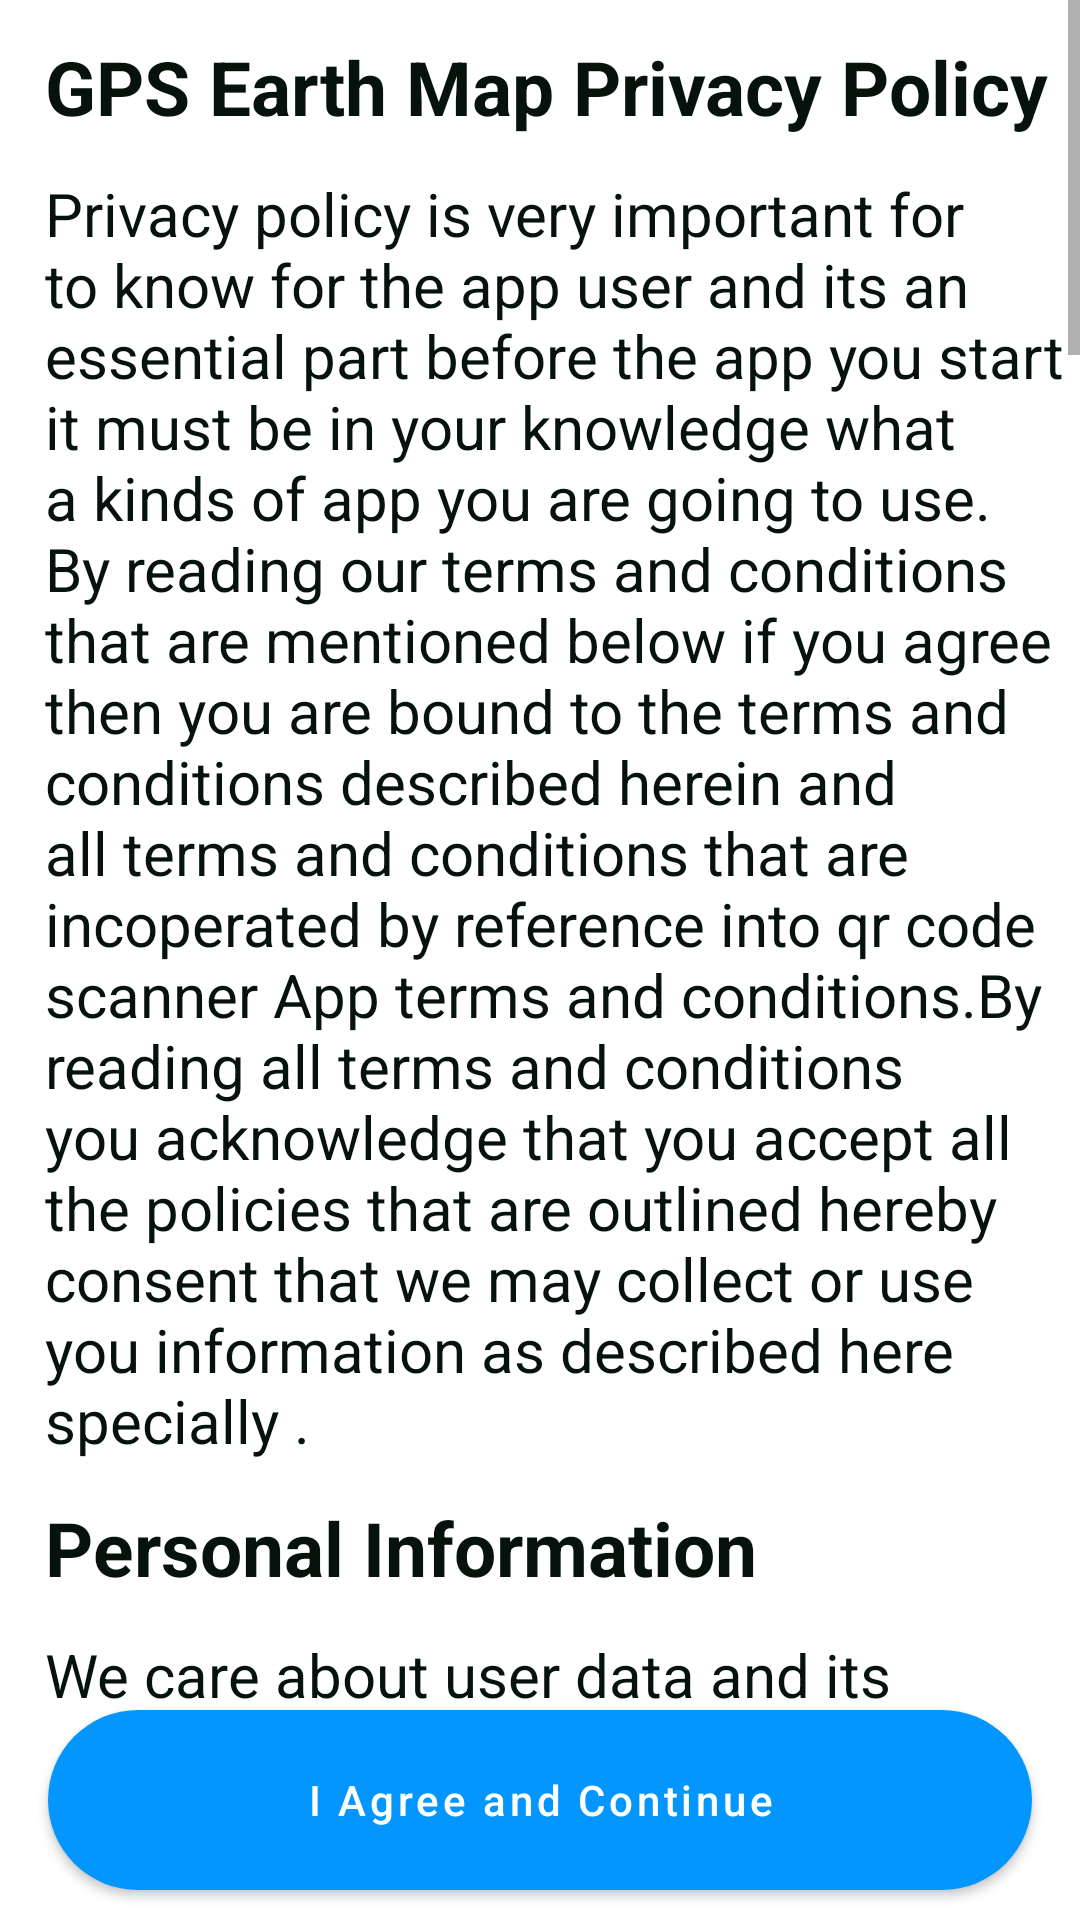

Reconstruct the res/layout file that produces this screen, plus the resources it refers to.
<!-- AndroidManifest.xml: application theme Theme.LiveEarthMap -->
<!-- res/layout/privacy.xml -->
<?xml version="1.0" encoding="utf-8"?>
<RelativeLayout xmlns:android="http://schemas.android.com/apk/res/android"
    android:layout_width="match_parent"
    android:layout_height="match_parent"
    android:background="#ffffff"
    android:orientation="vertical">

    <RelativeLayout
        android:layout_width="match_parent"
        android:layout_height="match_parent"
        android:background="#ffffff"
        android:layout_above="@+id/granted"
        android:layout_alignParentTop="true"
        android:orientation="vertical">


    <ScrollView
        android:layout_width="match_parent"
        android:layout_height="match_parent">

        <LinearLayout
            android:layout_width="match_parent"
            android:layout_height="wrap_content"
            android:orientation="vertical">

            <TextView
                android:layout_width="match_parent"
                android:layout_height="wrap_content"
                android:layout_marginLeft="15dp"
                android:layout_marginTop="12dp"
                android:text="@string/gps_earth_map_privacy_policy"
                android:textColor="#06130d"
                android:textStyle="bold"
                android:textSize="25sp" />

            <TextView
                android:layout_width="match_parent"
                android:layout_height="wrap_content"
                android:layout_marginLeft="15dp"
                android:layout_marginTop="12dp"
                android:text="@string/privacy_policy_is_very_important_for_to_know_for_the_app_user_and_its_an_essential_part_before_the_app_you_start_it_must_be_in_your_knowledge_what_a_kinds_of_app_you_are_going_to_use_by_reading_our_terms_and_conditions_that_are_mentioned_below_if_you_agree_then_you_are_bound_to_the_terms_and_conditions_described_herein_and_all_terms_and_conditions_that_are_incoperated_by_reference_into_qr_code_scanner_app_terms_and_conditions_by_reading_all_terms_and_conditions_you_acknowledge_that_you_accept_all_the_policies_that_are_outlined_hereby_consent_that_we_may_collect_or_use_you_information_as_described_here_specially"
                android:textColor="#06130d"
                android:textSize="20sp" />

            <TextView
                android:layout_width="match_parent"
                android:layout_height="wrap_content"
                android:layout_marginLeft="15dp"
                android:layout_marginTop="12dp"
                android:text="@string/personal_information"
                android:textColor="#06130d"
                android:textStyle="bold"
                android:textSize="25sp" />


            <TextView
                android:layout_width="match_parent"
                android:layout_height="wrap_content"
                android:layout_marginStart="15dp"
                android:layout_marginTop="12dp"
                android:text="@string/we_care_about_user_data_and_its_protection_from_unauthorized_access_according_to_the_gdpr_rules_and_hence_we_committed_all_terms_and_conditions_to_provide_the_better_and_secure_services_to_our_clients"
                android:textColor="#06130d"
                android:textSize="20sp" />

            <TextView
                android:layout_width="match_parent"
                android:layout_height="wrap_content"
                android:layout_marginStart="15dp"
                android:layout_marginTop="12dp"
                android:text="@string/non_personal_informatin"
                android:textColor="#06130d"
                android:textStyle="bold"
                android:textSize="25sp" />

            <TextView
                android:layout_width="match_parent"
                android:layout_height="wrap_content"
                android:layout_marginStart="15dp"
                android:layout_marginTop="12dp"
                android:text="@string/we_may_collect_non_personal_information_that_does_not_identify_you_correctly_but_helps_us_to_improve_our_services_such_as_operating_system_services_internet_problems_and_browser_you_used_and_the_type_of_computer_we_may_collect_this_data_when_you_interact_with_our_service_we_can_collect_personal_information_from_users_in_a_variety_of_ways_like_in_connection_with_activities_services_features_we_make_available_on_our_services"
                android:textColor="#06130d"
                android:textSize="20sp"/>

            <TextView
                android:layout_width="match_parent"
                android:layout_height="wrap_content"
                android:layout_marginStart="15dp"
                android:layout_marginTop="12dp"
                android:text="@string/ads_that_we_display"
                android:textColor="#06130d"
                android:textStyle="bold"
                android:textSize="25sp" />

            <TextView
                android:layout_width="match_parent"
                android:layout_height="wrap_content"
                android:layout_marginStart="15dp"
                android:layout_marginTop="12dp"
                android:text="@string/we_are_using_admob_by_google_and_facebook_audience_network_for_ads_and_firebase_for_crash_anlytics"
                android:textColor="#06130d"
                android:textSize="20sp"/>

            <TextView
                android:layout_width="match_parent"
                android:layout_height="wrap_content"
                android:layout_marginStart="15dp"
                android:layout_marginTop="12dp"
                android:text="@string/permissions_that_we_may_use_sensitive_information"
                android:textColor="#06130d"
                android:textStyle="bold"
                android:textSize="25sp" />


            <TextView
                android:layout_width="match_parent"
                android:layout_height="wrap_content"
                android:layout_marginStart="15dp"
                android:layout_marginTop="12dp"
                android:text="@string/the_following_the_detailed_list_of_permissions_that_we_may_collect_or_use_sensitive_permissions_access_fine_location_access_coarse_location_read_external_storage_write_external_storage_camera_we_are_using_storage_permissions_to_save_locations_data_in_your_mobile_to_view_the_history_of_visited_places_in_future_or_to_keep_the_record_locations_permissions_are_necessary_to_run_the_app_as_it_helps_you_to_show_your_current_location_on_the_map_by_using_gps_sensor_in_your_device"
                 android:textColor="#06130d"
                android:textSize="20sp"/>


            <TextView
                android:layout_width="match_parent"
                android:layout_height="wrap_content"
                android:layout_marginStart="15dp"
                android:layout_marginTop="12dp"
                android:text="@string/how_we_manupulating_data"
                android:textColor="#06130d"
                android:textStyle="bold"
                android:textSize="25sp" />

            <TextView
                android:layout_width="match_parent"
                android:layout_height="wrap_content"
                android:layout_marginStart="15dp"
                android:layout_marginTop="12dp"
                android:text="@string/this_app_work_only_when_you_allow_the_gps_provider_enabling_to_show_your_current_location_however_we_are_not_saving_your_locations_or_prcocessing_them_if_in_the_future_we_wants_to_collect_them_we_will_inform_you_by_alert_in_the_privacy_policy_and_in_the_what_new_section_update_however_currenly_we_not_getting_or_collecting_any_sensitive_information_to_store_on_our_service_its_all_storing_in_your_device_we_can_use_data_in_the_following_way_update_and_develop_the_services_develop_and_improve_your_experience_manage_the_relationship_with_you_customize_your_service_experience_respond_to_your_comments_and_questions_and_provide_support_to_you_provide_offers_in_the_services_as_well_as_in_other_websites_and_services_send_related_information_e_g_updates_security_alerts_support_messages_to_you"
                android:textColor="#06130d"
                android:textSize="20sp"/>

            <TextView
                android:layout_width="match_parent"
                android:layout_height="wrap_content"
                android:layout_marginStart="15dp"
                android:layout_marginTop="12dp"
                android:textColor="#06130d"
                android:text="@string/changes_to_privacy_policy"
                android:textStyle="bold"
                android:textSize="25sp" />


            <TextView
                android:layout_width="match_parent"
                android:layout_height="wrap_content"
                android:layout_marginStart="15dp"
                android:layout_marginTop="12dp"
                android:text="@string/gps_earth_map_navigation_in_its_sole_discretion_modify_or_update_this_privacy_policy_from_time_to_time_and_so_you_should_review_this_page_periodically_if_there_are_material_changes_to_this_privacy_policy_or_in_how_gps_earth_map_navigation_will_use_your_personal_information_we_will_notify_you_either_by_prominently_posting_a_notice_of_such_changes_or_by_directly_sending_you_a_notification"
                android:textColor="#06130d"
                android:textSize="20sp"/>

            <TextView
                android:layout_width="match_parent"
                android:layout_height="wrap_content"
                android:layout_marginStart="15dp"
                android:layout_marginTop="12dp"
                android:textColor="#06130d"
                android:text="@string/contact_us"
                android:textStyle="bold"
                android:textSize="25sp" />

            <TextView
                android:layout_width="match_parent"
                android:layout_height="wrap_content"
                android:layout_marginStart="15dp"
                android:layout_marginTop="12dp"
                android:text="@string/for_any_quries_about_privacy_policy_kindly_contact_us_at_mobiapps32_gmail_com_feel_free_to_contact_us_please_at_any_time"
                android:textColor="#06130d"
                android:textSize="20sp"/>




        </LinearLayout>
    </ScrollView>
    </RelativeLayout>

    <Button
        android:layout_alignParentBottom="true"
        android:id="@+id/granted"
        android:layout_width="match_parent"
        android:layout_height="wrap_content"
        android:layout_alignParentEnd="true"
        android:gravity="center"
        android:background="@drawable/capsule_bg"
        android:textAllCaps="false"
        android:textColor="@color/white"
        android:layout_marginBottom="10dp"
        android:layout_marginLeft="16dp"
        android:layout_marginRight="16dp"
        android:text="I Agree and Continue" />


</RelativeLayout>
<!-- resources referenced by this layout -->
<resources>
  <color name="white">#FFFFFFFF</color>
  <string name="ads_that_we_display">Ads that we Display</string>
  <string name="changes_to_privacy_policy">Changes to privacy policy:</string>
  <string name="contact_us">Contact Us</string>
  <string name="for_any_quries_about_privacy_policy_kindly_contact_us_at_mobiapps32_gmail_com_feel_free_to_contact_us_please_at_any_time">For any quries about privacy policy kindly contact us at iamtehmooramjad@gmail.com . feel free to contact us please at any time.</string>
  <string name="gps_earth_map_navigation_in_its_sole_discretion_modify_or_update_this_privacy_policy_from_time_to_time_and_so_you_should_review_this_page_periodically_if_there_are_material_changes_to_this_privacy_policy_or_in_how_gps_earth_map_navigation_will_use_your_personal_information_we_will_notify_you_either_by_prominently_posting_a_notice_of_such_changes_or_by_directly_sending_you_a_notification">Gps Earth Map Navigation in its sole discretion, modify or update this Privacy Policy from time to time, and so you should review this page periodically. If there are material changes to this Privacy Policy or in how Gps Earth Map Navigation will use your personal information, we will notify you either by prominently posting a notice of such changes or by directly sending you a notification</string>
  <string name="gps_earth_map_privacy_policy">GPS Earth Map Privacy Policy</string>
  <string name="how_we_manupulating_data">How we manupulating data</string>
  <string name="non_personal_informatin">Non Personal Informatin</string>
  <string name="permissions_that_we_may_use_sensitive_information">Permissions that we may use sensitive information</string>
  <string name="personal_information">Personal Information</string>
  <string name="we_are_using_admob_by_google_and_facebook_audience_network_for_ads_and_firebase_for_crash_anlytics">We are using admob by google, and facebook audience network for ads and Firebase for crash Anlytics .</string>
  <string name="we_care_about_user_data_and_its_protection_from_unauthorized_access_according_to_the_gdpr_rules_and_hence_we_committed_all_terms_and_conditions_to_provide_the_better_and_secure_services_to_our_clients">We care about user data and its protection from unauthorized access according to the GDPR rules and hence we committed all terms and conditions to provide the better and secure services to our clients.</string>
  <string name="we_may_collect_non_personal_information_that_does_not_identify_you_correctly_but_helps_us_to_improve_our_services_such_as_operating_system_services_internet_problems_and_browser_you_used_and_the_type_of_computer_we_may_collect_this_data_when_you_interact_with_our_service_we_can_collect_personal_information_from_users_in_a_variety_of_ways_like_in_connection_with_activities_services_features_we_make_available_on_our_services">We may collect non personal information that does not identify you correctly but helps us to improve our services such as operating system services, internet problems and browser you used and the type of computer .We may collect this data when you interact with our service. we can collect personal information from users in a variety of ways like in connection with activities , services, features we make available on our services</string>
  <color name="primaryVariant">#006ba6</color>
  <color name="primary">#0496ff</color>
  <color name="teal_200">#FF03DAC5</color>
  <color name="teal_700">#FF018786</color>
  <color name="black">#FF000000</color>
</resources>
